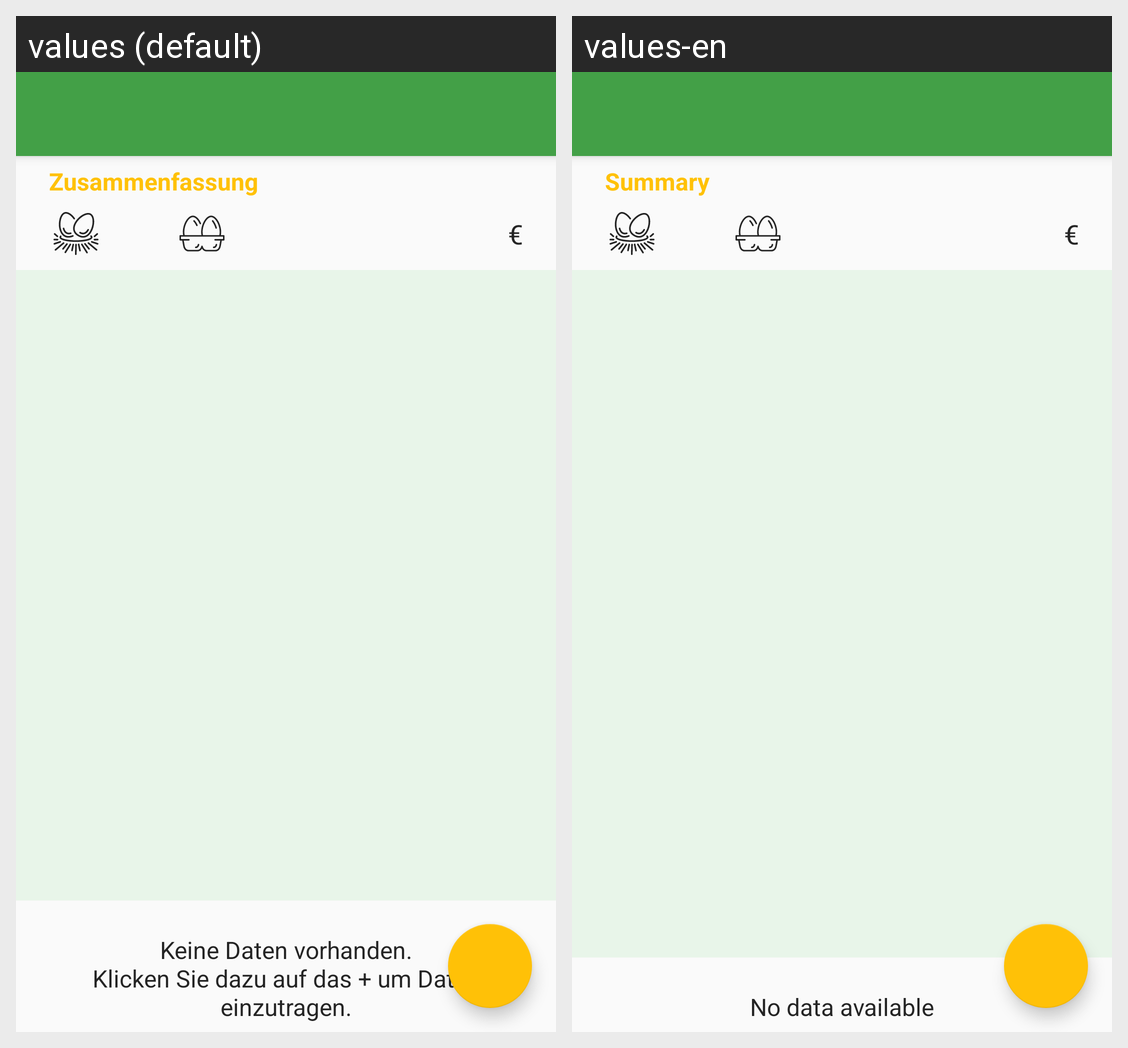

For this localized Android screen grid, give each drawn string resource with its value in every locale shown.
Android screen res/layout/activity_database.xml rendered under 2 locales, left to right: values (default), values-en. Device: Nexus 5 (rendered at 1080×1920; each locale shown at half size, 540×960, under a caption strip naming it); theme AppTheme.
Strings drawn on this screen, with the default value and each locale's value (text and hints the layout hard-codes, and strings that could not be matched under every locale, appear in the picture but are not listed):

text_empty_recyclerview
  values: Keine Daten vorhanden.
      Klicken Sie dazu auf das + um Daten einzutragen.
  values-en: No data available

summary
  values: Zusammenfassung
  values-en: Summary

euro_symbol
  values: €
  values-en: €  [not translated; the default value is used]
